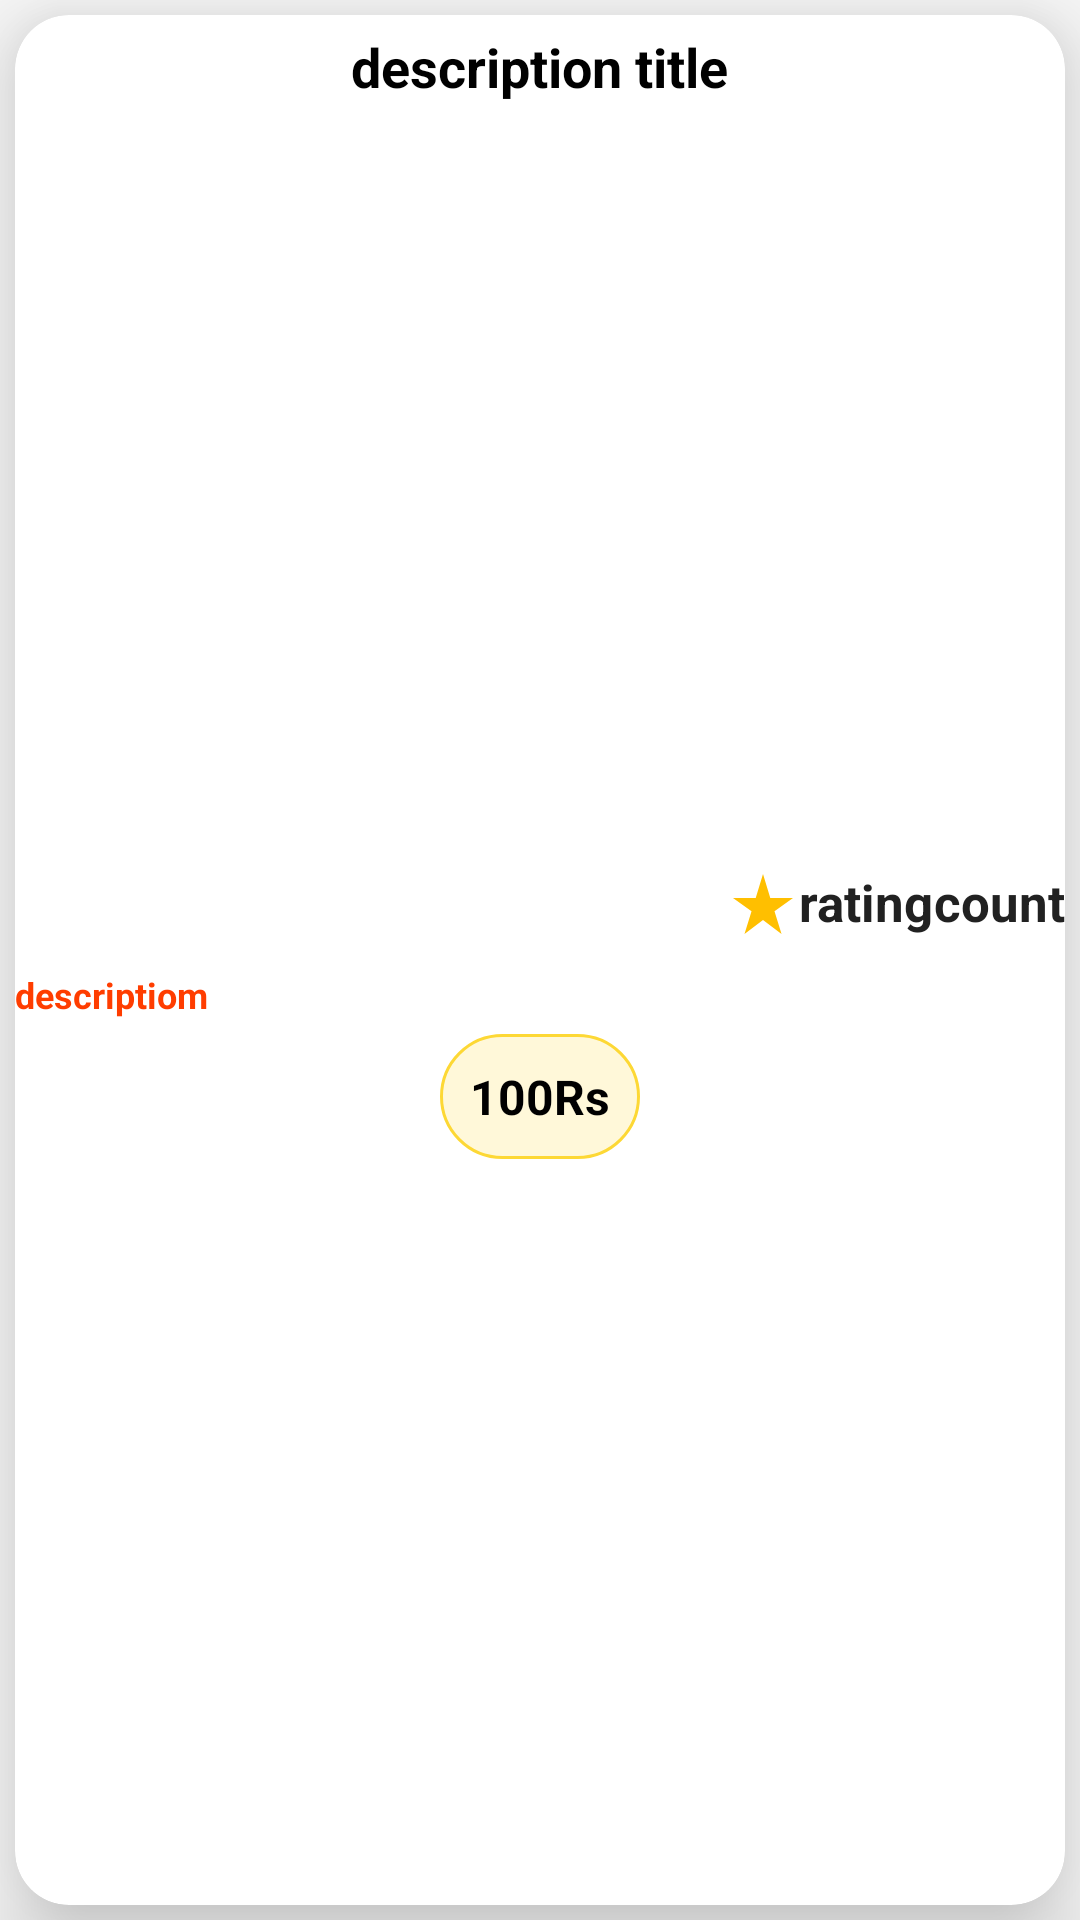

Write the Android layout XML for this screen, with the resource values it uses.
<!-- AndroidManifest.xml: application theme Theme.MonthlyTaskEvaluation -->
<!-- res/layout/activity_get_data_in.xml -->
<?xml version="1.0" encoding="utf-8"?>
<LinearLayout xmlns:android="http://schemas.android.com/apk/res/android"
    xmlns:app="http://schemas.android.com/apk/res-auto"
    android:layout_width="match_parent"
    android:layout_height="match_parent">


    <androidx.cardview.widget.CardView
        android:layout_width="match_parent"
        android:layout_height="match_parent"
        android:layout_margin="5dp"
        app:cardCornerRadius="18dp"
        app:cardElevation="20dp">

        <LinearLayout
            android:layout_width="match_parent"
            android:layout_height="match_parent"
            android:orientation="vertical">

            <TextView
                android:id="@+id/title_name"
                android:layout_width="wrap_content"
                android:layout_height="wrap_content"
                android:layout_gravity="center"
                android:layout_margin="5dp"
                android:layout_marginTop="10dp"
                android:text="description title"
                android:textAlignment="center"
                android:textColor="@color/black"
                android:textSize="18sp"
                android:textStyle="bold" />

            <ImageView
                android:id="@+id/image"
                android:layout_width="match_parent"
                android:layout_height="250dp"
                android:adjustViewBounds="true"
                android:cropToPadding="false"
                android:padding="10dp"
                android:scaleType="fitCenter"
                android:src="@drawable/ic_launcher_background" />


            <LinearLayout
                android:layout_width="wrap_content"
                android:layout_height="wrap_content"
                android:layout_gravity="end"
                android:orientation="horizontal">

                <TextView
                    android:id="@+id/rating"
                    android:layout_width="wrap_content"
                    android:layout_height="wrap_content"
                    android:layout_gravity="end"
                    android:layout_marginTop="5dp"

                    android:drawableLeft="@drawable/ic_baseline_star_rate_24"
                    android:text="rating"
                    android:textColor="@color/baseReleaseColor"
                    android:textSize="17sp"
                    android:textStyle="bold" />

                <TextView
                    android:id="@+id/count"
                    android:layout_width="wrap_content"
                    android:layout_height="wrap_content"
                    android:layout_gravity="end"
                    android:text="count"
                    android:textColor="@color/baseReleaseColor"
                    android:textSize="17sp"
                    android:textStyle="bold" />


            </LinearLayout>


            <TextView
                android:id="@+id/decription"
                android:layout_width="wrap_content"
                android:layout_height="wrap_content"
                android:text="descriptiom"
                android:layout_marginTop="5dp"
                android:textAlignment="center"
                android:textColor="#FF3D00"
                android:textSize="12sp"
                android:textStyle="bold" />


            <TextView
                android:id="@+id/price"
                android:layout_width="wrap_content"
                android:layout_height="wrap_content"
                android:layout_gravity="center"
                android:text="100Rs"
                android:layout_marginTop="5dp"
                android:background="@drawable/custom_input"
                android:backgroundTint="#FDD835"
                android:textColor="@color/black"
                android:textSize="16dp"
                android:textStyle="bold" />

        </LinearLayout>


    </androidx.cardview.widget.CardView>


</LinearLayout>
<!-- resources referenced by this layout -->
<resources>
  <color name="baseReleaseColor">#212121</color>
  <color name="black">#FF000000</color>
  <!-- drawable custom_input (drawable) -->
  <?xml version="1.0" encoding="utf-8"?>
  <selector xmlns:android="http://schemas.android.com/apk/res/android">
  
      <item
          android:state_enabled="true"
          android:state_focused="true">
  <shape>
      <padding
          android:left="10.0dip"
          android:top="10.0dip"
          android:right="10.0dip"
          android:bottom="10.0dip" />
      <solid android:color="@color/white"/>
      <corners android:radius="30.0dip"/>
      <stroke
          android:width="1.0dip" android:color="#3DBAFE" />
  </shape>
      </item>
  
      <item   android:state_enabled="true">
          <shape>
              <corners
                  android:radius="30.0dip" />
              <solid android:color="#2F9E9E9E"/>
              <stroke
                  android:width="1dip" android:color="@color/ballReleaseColor" />
          </shape>
          <padding
              android:left="10.0dip"
              android:top="10.0dip"
              android:right="10.0dip"
              android:bottom="10.0dip" />
      </item>
  
  
  </selector>
  <!-- drawable ic_baseline_star_rate_24 (drawable) -->
  <vector xmlns:android="http://schemas.android.com/apk/res/android"
      android:width="24dp"
      android:height="24dp"
      android:viewportWidth="24"
      android:viewportHeight="24"
      android:tint="#FFBF00">
    <path
        android:fillColor="@android:color/white"
        android:pathData="M14.43,10l-2.43,-8l-2.43,8l-7.57,0l6.18,4.41l-2.35,7.59l6.17,-4.69l6.18,4.69l-2.35,-7.59l6.17,-4.41z"/>
  </vector>
  <style name="Theme.MonthlyTaskEvaluation" parent="Theme.AppCompat.DayNight.NoActionBar">
          
          <item name="colorPrimary">@color/baseReleaseColor</item>
          <item name="colorPrimaryVariant">@color/baseReleaseColor</item>
          <item name="colorOnPrimary">@color/white</item>
          
          <item name="colorSecondary">@color/teal_200</item>
          <item name="colorSecondaryVariant">@color/teal_700</item>
          <item name="colorOnSecondary">@color/black</item>
          
          <item name="android:statusBarColor" tools:targetApi="l">?attr/colorPrimaryVariant</item>
          
      </style>
  <color name="white">#FFFFFFFF</color>
  <color name="ballReleaseColor">#9E9E9E</color>
  <color name="teal_200">#FF03DAC5</color>
  <color name="teal_700">#FF018786</color>
</resources>
